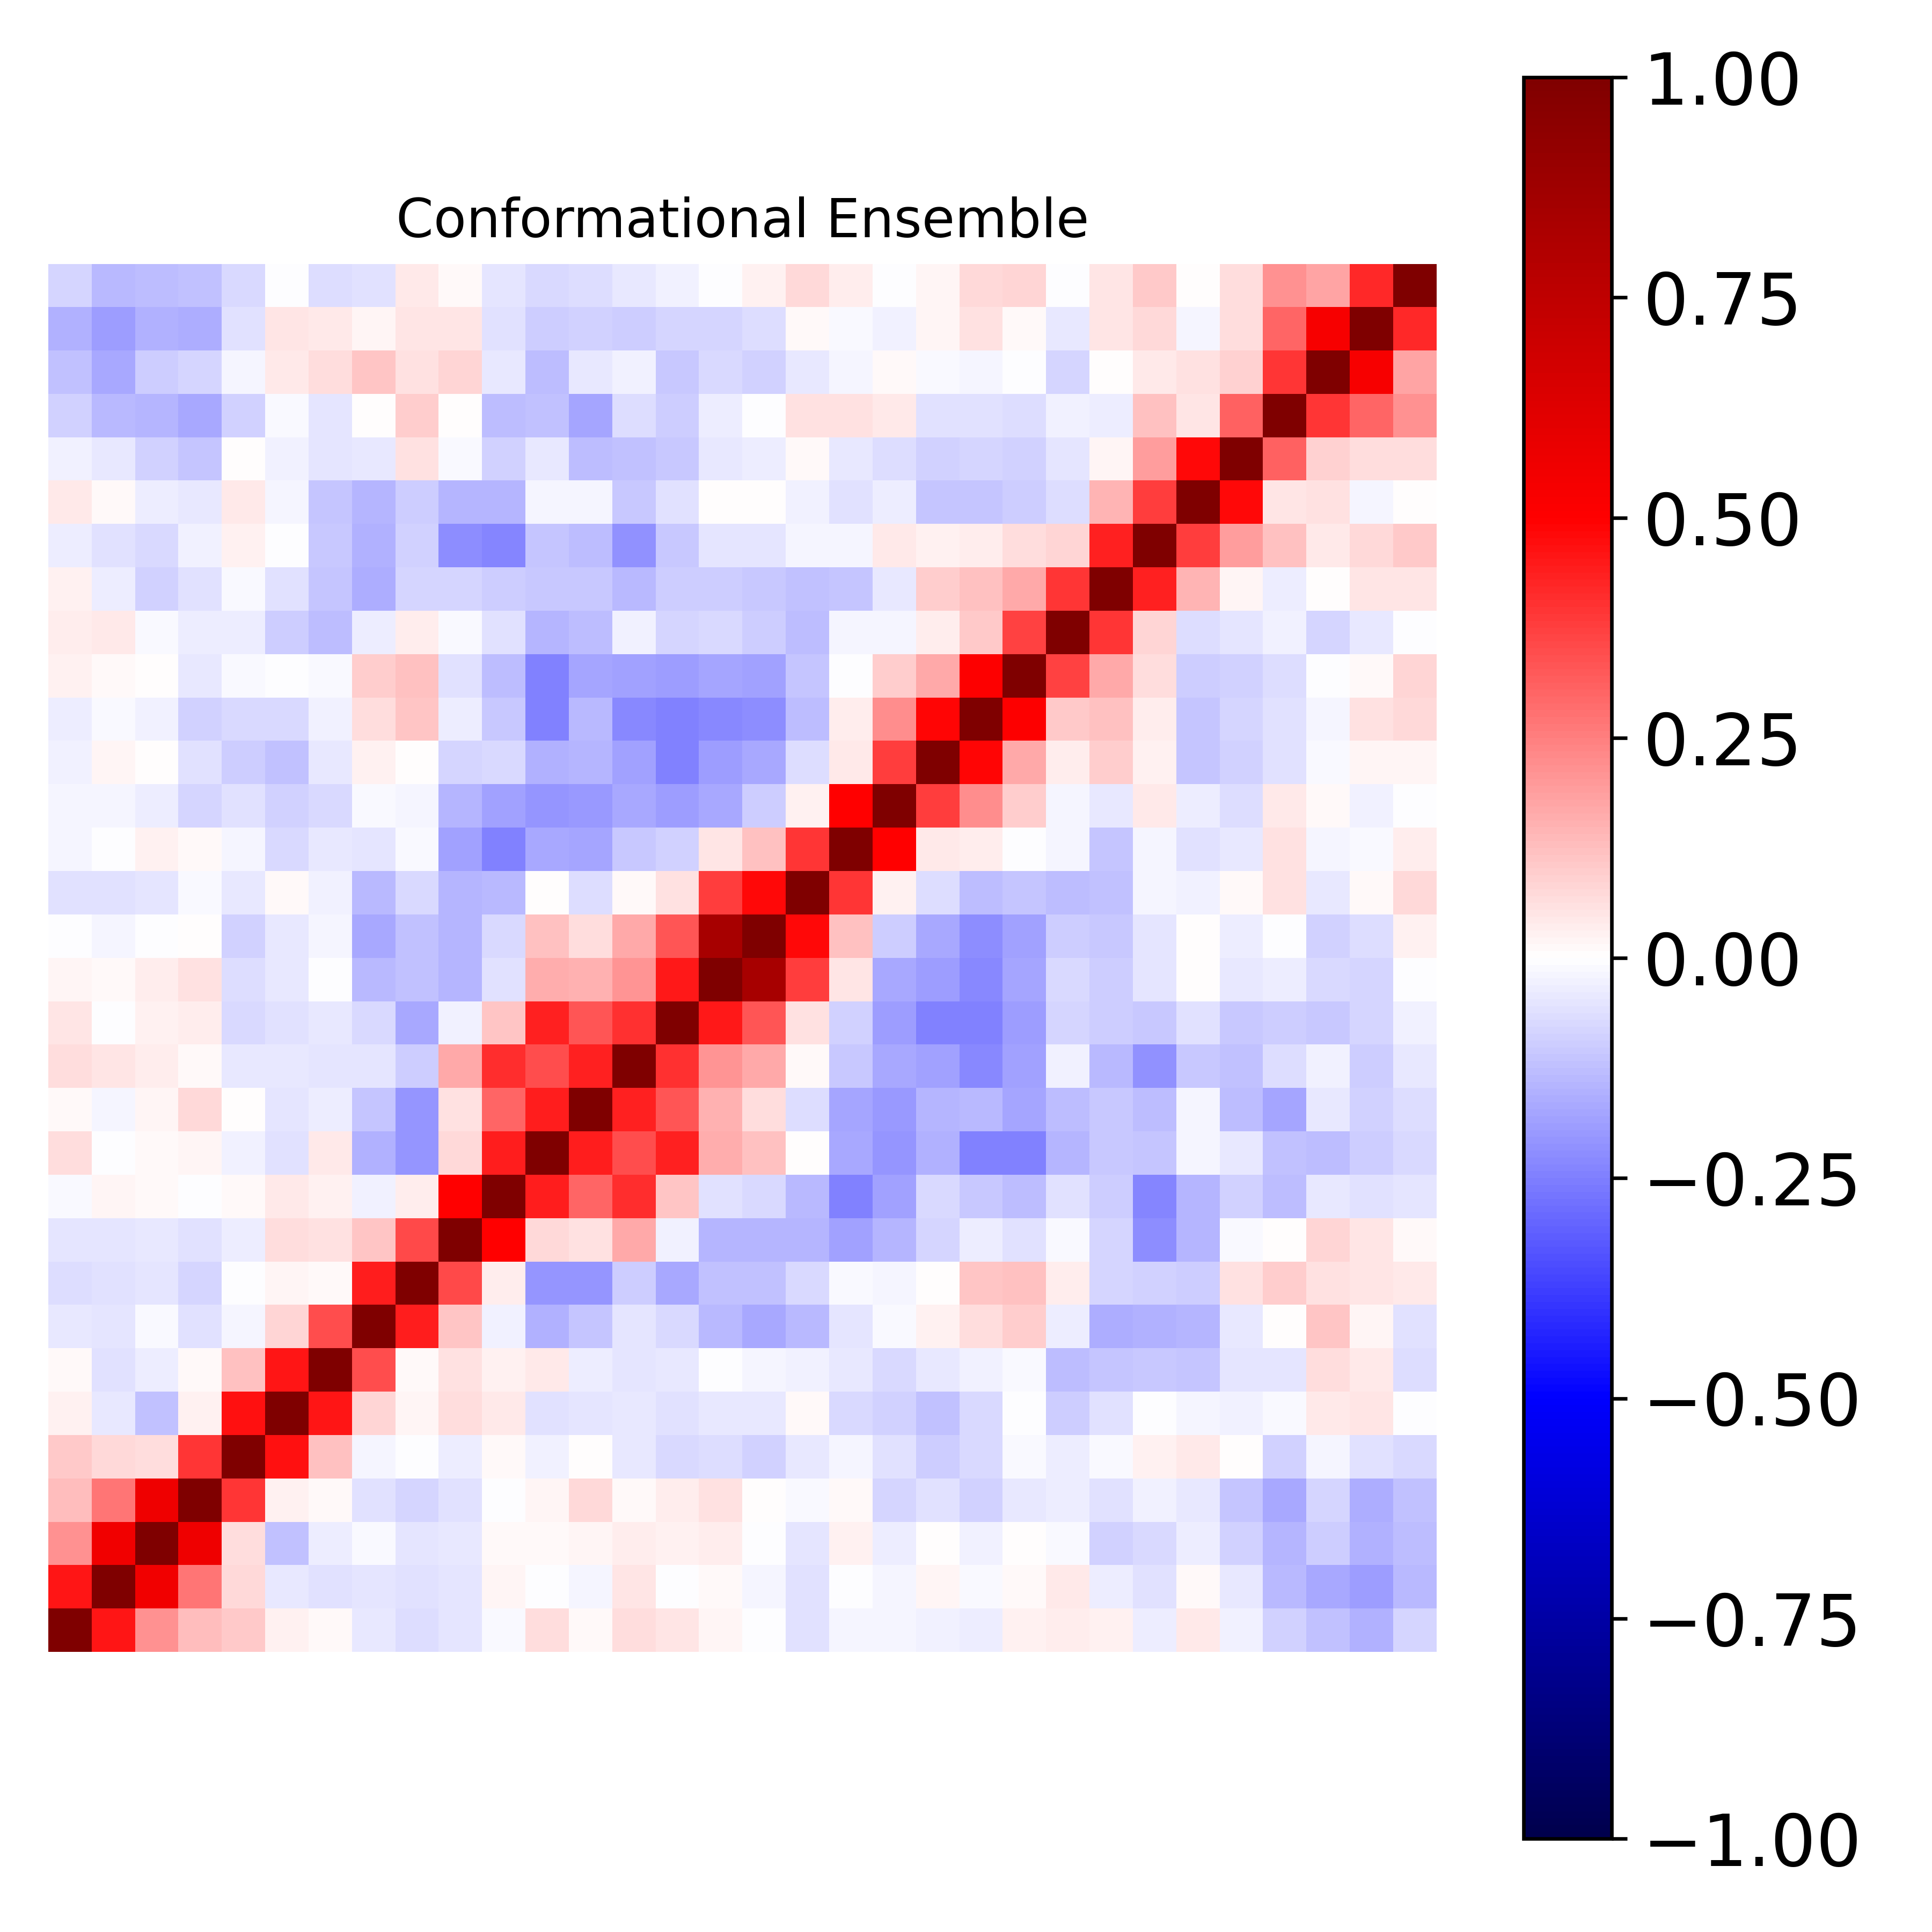

Source data for this figure (header and first rows):
1.000000000000000000e+00, 4.537789348799643463e-01, 2.162029942707168473e-01, 1.308494544429393558e-01, 1.019056626964745527e-01, 2.982446350333784954e-02, 8.340192853904207504e-03, -3.927559163095559885e-02, -6.642424692243564799e-02, -5.193156081482408482e-02, -8.038619387304981809e-03, 6.691740406202982550e-02, 1.401531295434523677e-02, 6.303530160827194861e-02, 5.333328432718484335e-02, 1.814942600339732037e-02, -8.747845863207215529e-04, -6.013532325597335110e-02, -1.838989617300156032e-02, -1.563731894555398308e-02, -2.591112792535146814e-02, -3.657864611352213552e-02, 2.491873724624847977e-02, 3.737962038753988442e-02
4.537789348799643463e-01, 1.000000000000000000e+00, 5.513261201629592323e-01, 2.695221212782734077e-01, 7.191047024345298411e-02, -4.608058465011405369e-02, -5.799136657028789582e-02, -4.996625848309780432e-02, -5.711582743662930312e-02, -5.050436173351805641e-02, 1.917920142651361598e-02, -5.834002919516286488e-04, -1.702064405116176724e-02, 5.293559599055639581e-02, -1.842874629427829940e-03, 9.825753070676915280e-03, -1.839114719238006332e-02, -5.638606688260588279e-02, -3.003847159115332049e-03, -1.733208469719780404e-02, 2.050822623214121343e-02, -1.401813765020585266e-02, 8.592361425071788281e-03, 4.148547414462105259e-02
2.162029942707168473e-01, 5.513261201629592323e-01, 1.000000000000000000e+00, 5.614735340899634775e-01, 7.008360233179636301e-02, -1.191810621290079336e-01, -3.804091013717142422e-02, -9.231254894575888562e-03, -5.036937454060303604e-02, -4.626474670165146158e-02, 1.346317588394462840e-02, 9.284829296940888196e-03, 1.992567939209883426e-02, 3.752421815781002007e-02, 2.870616111815007740e-02, 3.606400397497527832e-02, -3.676094793780702603e-03, -5.203196438309234950e-02, 2.632964045553531918e-02, -3.836162512610855058e-02, 3.474518160663031714e-03, -2.631430196900432644e-02, 5.189333418060986837e-04, -1.263259578513278511e-02
1.308494544429393558e-01, 2.695221212782734077e-01, 5.614735340899634775e-01, 1.000000000000000000e+00, 3.940620482462141028e-01, 2.823124125687026531e-02, 1.201807970501015017e-02, -6.237916604868400799e-02, -7.843296302435348588e-02, -6.216939013040530954e-02, -3.639429444829580737e-03, 1.647075624831866036e-02, 7.582966840350033322e-02, 1.510099321190399788e-02, 3.237739407840926203e-02, 5.557840224374405863e-02, 6.167485073662517386e-03, -1.443437078936204467e-02, 1.041933697576983772e-02, -8.267444337102486385e-02, -5.792808972969615278e-02, -8.912343514809620282e-02, -4.602387835248507308e-02, -3.721835360088879968e-02
1.019056626964745527e-01, 7.191047024345298411e-02, 7.008360233179636301e-02, 3.940620482462141028e-01, 1.000000000000000000e+00, 4.633886494162777203e-01, 1.219678381787351051e-01, -1.961347309079525258e-02, -2.132264388979962424e-03, -3.414787161146664446e-02, 8.790551189684794528e-03, -2.409892479622490272e-02, 2.993982804002875628e-03, -4.384910650894491280e-02, -7.795363434567627314e-02, -6.930230952744086126e-02, -9.123163338435225089e-02, -4.127321476387720706e-02, -1.890477766139021798e-02, -5.970377623178781817e-02, -9.466460704610600574e-02, -7.334338691930647469e-02, -1.538990085146793932e-02, -3.466022618166388763e-02
2.982446350333784954e-02, -4.608058465011405369e-02, -1.191810621290079336e-01, 2.823124125687026531e-02, 4.633886494162777203e-01, 1.000000000000000000e+00, 4.537487625731312368e-01, 8.341137886951199842e-02, 1.854234630093640548e-02, 6.452519629649652866e-02, 4.526675832123804727e-02, -5.496656434538820662e-02, -5.224096798724642970e-02, -4.047889133641918713e-02, -5.812662355531483804e-02, -4.543910902184602335e-02, -4.563671537490327640e-02, 8.827501274494361019e-03, -7.267049249436316471e-02, -8.655817775202831466e-02, -1.175378060085986998e-01, -7.306895813302216602e-02, -1.249004878202564662e-03, -9.510704446278994695e-02
8.340192853904207504e-03, -5.799136657028789582e-02, -3.804091013717142422e-02, 1.201807970501015017e-02, 1.219678381787351051e-01, 4.537487625731312368e-01, 1.000000000000000000e+00, 3.448016739392926744e-01, 9.149224417922357383e-03, 5.889754613870246125e-02, 2.574197840454777245e-02, 4.039804379900623077e-02, -3.630570317052403406e-02, -5.406110575575034244e-02, -4.020665767358554826e-02, -3.157839675747680860e-03, -1.586355104518247239e-02, -2.706675179667678011e-02, -4.051900541842822639e-02, -7.459355259577045427e-02, -4.493961477967086532e-02, -2.846213131391803555e-02, -8.476482506373773235e-03, -1.261244879569065613e-01
-3.927559163095559885e-02, -4.996625848309780432e-02, -9.231254894575888562e-03, -6.237916604868400799e-02, -1.961347309079525258e-02, 8.341137886951199842e-02, 3.448016739392926744e-01, 1.000000000000000000e+00, 4.399789271353138354e-01, 1.102124826398003660e-01, -3.003918683482841717e-02, -1.535331031848585770e-01, -1.122012616243222433e-01, -5.153443785950641981e-02, -7.687694862225202819e-02, -1.404167084280566746e-01, -1.703398333884274807e-01, -1.353287083533611657e-01, -5.460793907216027199e-02, -1.182566280827582368e-02, 2.472080078321468866e-02, 6.304926301104044062e-02, 9.537184083028207859e-02, -3.820679493207538441e-02
-6.642424692243564799e-02, -5.711582743662930312e-02, -5.036937454060303604e-02, -7.843296302435348588e-02, -2.132264388979962424e-03, 1.854234630093640548e-02, 9.149224417922357383e-03, 4.399789271353138354e-01, 1.000000000000000000e+00, 3.535442087427178581e-01, 3.530790348605260254e-02, -2.098250657908951600e-01, -2.103914026438925555e-01, -9.788582219790670225e-02, -1.692215830794115417e-01, -1.236710655315993168e-01, -1.190806236344716940e-01, -7.715307645813032633e-02, -1.052860436675692388e-02, -1.872479546304083725e-02, 4.437138886577767991e-03, 1.109760925042108104e-01, 1.234303058850697993e-01, 3.479805744104152304e-02
-5.193156081482408482e-02, -5.050436173351805641e-02, -4.626474670165146158e-02, -6.216939013040530954e-02, -3.414787161146664446e-02, 6.452519629649652866e-02, 5.889754613870246125e-02, 1.102124826398003660e-01, 3.535442087427178581e-01, 1.000000000000000000e+00, 4.936663710027903162e-01, 7.540387458600308901e-02, 6.126458082879757822e-02, 1.695422614047877585e-01, -2.371617965102644499e-02, -1.471004494033277543e-01, -1.471599148477321928e-01, -1.458587435884129702e-01, -1.861542094368434097e-01, -1.427644149353666791e-01, -8.046943609652529306e-02, -3.613360864960823982e-02, -5.691845329803493780e-02, -1.366992044455485160e-02
-8.038619387304981809e-03, 1.917920142651361598e-02, 1.346317588394462840e-02, -3.639429444829580737e-03, 8.790551189684794528e-03, 4.526675832123804727e-02, 2.574197840454777245e-02, -3.003918683482841717e-02, 3.530790348605260254e-02, 4.936663710027903162e-01, 1.000000000000000000e+00, 4.433052832408696520e-01, 2.988457246626160524e-01, 4.075719085914759066e-01, 1.137132366113995652e-01, -5.903675226952487948e-02, -7.506973709407131767e-02, -1.345649012350199070e-01, -2.461742457117338245e-01, -1.823780484375905064e-01, -7.769459257214485215e-02, -1.050273450336876996e-01, -1.294404730996961683e-01, -5.735525896936177065e-02
6.691740406202982550e-02, -5.834002919516286488e-04, 9.284829296940888196e-03, 1.647075624831866036e-02, -2.409892479622490272e-02, -5.496656434538820662e-02, 4.039804379900623077e-02, -1.535331031848585770e-01, -2.098250657908951600e-01, 7.540387458600308901e-02, 4.433052832408696520e-01, 1.000000000000000000e+00, 4.411399299545572528e-01, 3.506873601886015823e-01, 4.368100761181783476e-01, 1.612519377470859050e-01, 1.208069256427349997e-01, 4.000267355152458716e-03, -1.661321451824553930e-01, -2.036148835476443153e-01, -1.493221705540134503e-01, -2.481059664367869233e-01, -2.493991554898994378e-01, -1.418379901015089095e-01
1.401531295434523677e-02, -1.702064405116176724e-02, 1.992567939209883426e-02, 7.582966840350033322e-02, 2.993982804002875628e-03, -5.224096798724642970e-02, -3.630570317052403406e-02, -1.122012616243222433e-01, -2.103914026438925555e-01, 6.126458082879757822e-02, 2.988457246626160524e-01, 4.411399299545572528e-01, 1.000000000000000000e+00, 4.311729056402809901e-01, 3.311228472964122260e-01, 1.523981640214203404e-01, 6.580951339429202962e-02, -6.440045438913609421e-02, -1.786958321286593321e-01, -2.003485347007430695e-01, -1.430405686992810843e-01, -1.338448686402051724e-01, -1.781859357757470952e-01, -1.281328824489451623e-01
6.303530160827194861e-02, 5.293559599055639581e-02, 3.752421815781002007e-02, 1.510099321190399788e-02, -4.384910650894491280e-02, -4.047889133641918713e-02, -5.406110575575034244e-02, -5.153443785950641981e-02, -9.788582219790670225e-02, 1.695422614047877585e-01, 4.075719085914759066e-01, 3.506873601886015823e-01, 4.311729056402809901e-01, 1.000000000000000000e+00, 4.027391607405628737e-01, 2.039740418932791122e-01, 1.669947664833488776e-01, 1.431385587666140352e-02, -1.069312823982989796e-01, -1.687858078105129445e-01, -1.802522784402579570e-01, -2.318640813528141942e-01, -1.832223270588069775e-01, -3.103146859367342247e-02
5.333328432718484335e-02, -1.842874629427829940e-03, 2.870616111815007740e-02, 3.237739407840926203e-02, -7.795363434567627314e-02, -5.812662355531483804e-02, -4.020665767358554826e-02, -7.687694862225202819e-02, -1.692215830794115417e-01, -2.371617965102644499e-02, 1.137132366113995652e-01, 4.368100761181783476e-01, 3.311228472964122260e-01, 4.027391607405628737e-01, 1.000000000000000000e+00, 4.490372483236259593e-01, 3.323836597579747365e-01, 6.241839487044329587e-02, -8.691404963872709222e-02, -1.933354476061039939e-01, -2.477735903810265872e-01, -2.483000457436569941e-01, -1.921403899429772466e-01, -7.969171147947802514e-02
1.814942600339732037e-02, 9.825753070676915280e-03, 3.606400397497527832e-02, 5.557840224374405863e-02, -6.930230952744086126e-02, -4.543910902184602335e-02, -3.157839675747680860e-03, -1.404167084280566746e-01, -1.236710655315993168e-01, -1.471004494033277543e-01, -5.903675226952487948e-02, 1.612519377470859050e-01, 1.523981640214203404e-01, 2.039740418932791122e-01, 4.490372483236259593e-01, 1.000000000000000000e+00, 8.397400271427156726e-01, 3.811923325547468822e-01, 5.261925007447586927e-02, -1.655909332769646414e-01, -1.933598552766265244e-01, -2.274436039126638831e-01, -1.738933097052674792e-01, -7.256323548552814917e-02
-8.747845863207215529e-04, -1.839114719238006332e-02, -3.676094793780702603e-03, 6.167485073662517386e-03, -9.123163338435225089e-02, -4.563671537490327640e-02, -1.586355104518247239e-02, -1.703398333884274807e-01, -1.190806236344716940e-01, -1.471599148477321928e-01, -7.506973709407131767e-02, 1.208069256427349997e-01, 6.580951339429202962e-02, 1.669947664833488776e-01, 3.323836597579747365e-01, 8.397400271427156726e-01, 1.000000000000000000e+00, 4.795757650909464043e-01, 1.192522914070610340e-01, -9.808683369065539226e-02, -1.661395782856337766e-01, -2.212840199652194306e-01, -1.849922846279317135e-01, -9.898558580598018630e-02
-6.013532325597335110e-02, -5.638606688260588279e-02, -5.203196438309234950e-02, -1.443437078936204467e-02, -4.127321476387720706e-02, 8.827501274494361019e-03, -2.706675179667678011e-02, -1.353287083533611657e-01, -7.715307645813032633e-02, -1.458587435884129702e-01, -1.345649012350199070e-01, 4.000267355152458716e-03, -6.440045438913609421e-02, 1.431385587666140352e-02, 6.241839487044329587e-02, 3.811923325547468822e-01, 4.795757650909464043e-01, 1.000000000000000000e+00, 3.906252716011839321e-01, 2.640441328944397037e-02, -7.000978613474567736e-02, -1.271814120354141098e-01, -1.145175153563968290e-01, -1.326330885472422616e-01
-1.838989617300156032e-02, -3.003847159115332049e-03, 2.632964045553531918e-02, 1.041933697576983772e-02, -1.890477766139021798e-02, -7.267049249436316471e-02, -4.051900541842822639e-02, -5.460793907216027199e-02, -1.052860436675692388e-02, -1.861542094368434097e-01, -2.461742457117338245e-01, -1.661321451824553930e-01, -1.786958321286593321e-01, -1.069312823982989796e-01, -8.691404963872709222e-02, 5.261925007447586927e-02, 1.192522914070610340e-01, 3.906252716011839321e-01, 1.000000000000000000e+00, 4.950016255365360940e-01, 4.380609949478923848e-02, 3.149852990680925696e-02, -6.436807135134985786e-03, -2.066262040075645193e-02
-1.563731894555398308e-02, -1.733208469719780404e-02, -3.836162512610855058e-02, -8.267444337102486385e-02, -5.970377623178781817e-02, -8.655817775202831466e-02, -7.459355259577045427e-02, -1.182566280827582368e-02, -1.872479546304083725e-02, -1.427644149353666791e-01, -1.823780484375905064e-01, -2.036148835476443153e-01, -2.003485347007430695e-01, -1.687858078105129445e-01, -1.933354476061039939e-01, -1.655909332769646414e-01, -9.808683369065539226e-02, 2.640441328944397037e-02, 4.950016255365360940e-01, 1.000000000000000000e+00, 3.824249513280780222e-01, 2.224376259557333257e-01, 1.008028328141304109e-01, -2.334842544905407422e-02
-2.591112792535146814e-02, 2.050822623214121343e-02, 3.474518160663031714e-03, -5.792808972969615278e-02, -9.466460704610600574e-02, -1.175378060085986998e-01, -4.493961477967086532e-02, 2.472080078321468866e-02, 4.437138886577767991e-03, -8.046943609652529306e-02, -7.769459257214485215e-02, -1.493221705540134503e-01, -1.430405686992810843e-01, -1.802522784402579570e-01, -2.477735903810265872e-01, -1.933598552766265244e-01, -1.661395782856337766e-01, -7.000978613474567736e-02, 4.380609949478923848e-02, 3.824249513280780222e-01, 1.000000000000000000e+00, 4.849696185163157036e-01, 1.716945247628818005e-01, 3.765327257304733333e-02
-3.657864611352213552e-02, -1.401813765020585266e-02, -2.631430196900432644e-02, -8.912343514809620282e-02, -7.334338691930647469e-02, -7.306895813302216602e-02, -2.846213131391803555e-02, 6.304926301104044062e-02, 1.109760925042108104e-01, -3.613360864960823982e-02, -1.050273450336876996e-01, -2.481059664367869233e-01, -1.338448686402051724e-01, -2.318640813528141942e-01, -2.483000457436569941e-01, -2.274436039126638831e-01, -2.212840199652194306e-01, -1.271814120354141098e-01, 3.149852990680925696e-02, 2.224376259557333257e-01, 4.849696185163157036e-01, 1.000000000000000000e+00, 5.027462743584238947e-01, 1.064620311291891719e-01
2.491873724624847977e-02, 8.592361425071788281e-03, 5.189333418060986837e-04, -4.602387835248507308e-02, -1.538990085146793932e-02, -1.249004878202564662e-03, -8.476482506373773235e-03, 9.537184083028207859e-02, 1.234303058850697993e-01, -5.691845329803493780e-02, -1.294404730996961683e-01, -2.493991554898994378e-01, -1.781859357757470952e-01, -1.832223270588069775e-01, -1.921403899429772466e-01, -1.738933097052674792e-01, -1.849922846279317135e-01, -1.145175153563968290e-01, -6.436807135134985786e-03, 1.008028328141304109e-01, 1.716945247628818005e-01, 5.027462743584238947e-01, 1.000000000000000000e+00, 3.702882289369314184e-01
3.737962038753988442e-02, 4.148547414462105259e-02, -1.263259578513278511e-02, -3.721835360088879968e-02, -3.466022618166388763e-02, -9.510704446278994695e-02, -1.261244879569065613e-01, -3.820679493207538441e-02, 3.479805744104152304e-02, -1.366992044455485160e-02, -5.735525896936177065e-02, -1.418379901015089095e-01, -1.281328824489451623e-01, -3.103146859367342247e-02, -7.969171147947802514e-02, -7.256323548552814917e-02, -9.898558580598018630e-02, -1.326330885472422616e-01, -2.066262040075645193e-02, -2.334842544905407422e-02, 3.765327257304733333e-02, 1.064620311291891719e-01, 3.702882289369314184e-01, 1.000000000000000000e+00
2.350799228039629832e-02, -3.181588433259149168e-02, -8.646775790458155475e-02, -5.840039892848618991e-02, -1.390530262321814335e-02, -5.856431935134371464e-02, -1.142228292998364453e-01, -1.577313769972482072e-01, -8.583738330973227082e-02, -8.281879401024069831e-02, -9.772292819475063286e-02, -1.052048725622353464e-01, -1.071137955316532470e-01, -1.349269546848096690e-01, -1.014687346604042223e-01, -9.792469491030383888e-02, -1.056071026448751754e-01, -1.245868625169490457e-01, -1.102124636639916222e-01, -4.076658426651943307e-02, 9.487028280071994890e-02, 1.221182702230331069e-01, 1.683417337965049110e-01, 3.970793496563914671e-01
-3.151774674802337861e-02, -5.707632176075004560e-02, -7.290949618013027600e-02, -2.977445399547989230e-02, 2.744677375734693933e-02, -5.626972974281373510e-03, -1.026003286407339704e-01, -1.515063425935353203e-01, -9.353551470410464974e-02, -2.241874523345068204e-01, -2.362176089977340854e-01, -1.163679092011819793e-01, -1.254575183620879608e-01, -2.147053050210410707e-01, -1.039548215909308487e-01, -4.971193386964618127e-02, -5.176773005220701440e-02, -2.241537308514170504e-02, -2.039952326058500423e-02, 4.597079900595559682e-02, 2.713321996368940961e-02, 3.275311069642352496e-02, 6.277313831452654980e-02, 8.444457245391326361e-02
4.089944935135040455e-02, 7.872927761532403160e-03, -3.256810783795473230e-02, -4.156702489689780705e-02, 4.431090716044435579e-02, -2.008246819994833829e-02, -1.122195905955807732e-01, -1.407851530800449391e-01, -9.379121431968973077e-02, -1.427944349297763094e-01, -1.440226719305782721e-01, -1.617971430019755213e-02, -1.846742558737718073e-02, -1.050780528069915759e-01, -5.734960803115810024e-02, 5.719555524258163222e-03, 3.541103219251279331e-03, -2.728905056997242215e-02, -5.916018700661607177e-02, -3.193840473971672894e-02, -1.133623693799721416e-01, -1.162411768657809902e-01, -1.005591252114985679e-01, -6.400214152218379471e-02
-2.628694627245637197e-02, -4.121909280779344209e-02, -8.867425597008239679e-02, -1.121341308984736412e-01, 6.342467325465209541e-03, -2.369750043793972250e-02, -5.294517934790072405e-02, -3.943615696922207065e-02, 6.083629172392820278e-02, -1.105324118982847423e-02, -8.785769513113728113e-02, -4.633488715045099710e-02, -1.274035975728688153e-01, -1.241930233105178194e-01, -1.066419113415628117e-01, -4.333887693463835122e-02, -3.414827786175494290e-02, 1.475460123687007304e-02, -4.346533513193218123e-02, -6.592473840735797730e-02, -9.306109293295683482e-02, -8.323882224929557427e-02, -8.843037618251763099e-02, -4.890687269432485856e-02
-9.157518233753798864e-02, -1.377374381034568995e-01, -1.432229066523375838e-01, -1.708977787526646253e-01, -8.938519022238412826e-02, -7.840983891477470991e-03, -4.816231880023930101e-02, 7.780833698504297392e-04, 9.761218020519996097e-02, 4.525792168735318088e-03, -1.257184248326253528e-01, -1.218784826346052952e-01, -1.723195879274409814e-01, -6.751042965664386108e-02, -9.522362542708871780e-02, -3.577621831757348686e-02, -3.852743780467004879e-03, 5.726705635168624631e-02, 5.482645518653297967e-02, 3.932844228380626139e-02, -5.699166955737773599e-02, -5.600440831719427637e-02, -6.675117056338648880e-02, -2.500402950217665149e-02
-1.194470885266682714e-01, -1.706803754297799292e-01, -9.908120762555501504e-02, -8.180533892844385480e-02, -1.580391148989085046e-02, 4.099657128645402271e-02, 6.440723434180103957e-02, 1.119651774631928720e-01, 5.885362186880348234e-02, 8.343376528792753599e-02, -4.287413521614682338e-02, -1.324573328976836051e-01, -4.290578343117230214e-02, -2.661870795897189682e-02, -1.019563388049254254e-01, -7.222702746409215280e-02, -8.716196661577914340e-02, -4.170215486259323812e-02, -1.816313522096164867e-02, 9.184335239629430950e-03, -1.091528283024278782e-02, -1.722335937513658558e-02, -3.003476011131008590e-03, -7.823122595558715253e-02
-1.558501657127402407e-01, -1.929009705038772782e-01, -1.529872009517613263e-01, -1.629022555863048616e-01, -5.693961536605738477e-02, 4.719978931513712367e-02, 4.003141206219896359e-02, 1.738909441711818105e-02, 5.008005303583277362e-02, 5.409159283570725424e-02, -5.666906409548520818e-02, -9.524352128453730804e-02, -9.292897346939242575e-02, -9.904436855439835430e-02, -7.977205623138412804e-02, -7.957934453399417851e-02, -6.435863343263337200e-02, 7.952102299997758361e-03, -1.373114432311569981e-02, -2.527731893510186054e-02, 2.332878056320471932e-02, 5.730884455105784980e-02, 8.578412084562361123e-03, -4.629583382548691645e-02
-7.857833578675114949e-02, -1.385991862275894326e-01, -1.267833350874190690e-01, -1.196434065348854353e-01, -7.253746441146974311e-02, -3.468590726342870526e-03, -6.468900843988120708e-02, -5.854272855509439627e-02, 4.391592261618720849e-02, 1.359584446834592730e-02, -4.834125637166059031e-02, -7.047254753058272703e-02, -7.007382283278011659e-02, -4.087508547469270032e-02, -2.460782307266055555e-02, -1.497555692920444570e-03, 2.443581039874035896e-02, 7.696548555804059999e-02, 3.740776687926608557e-02, -4.927061085427045586e-03, 2.299241384878401850e-02, 7.062922220439984966e-02, 8.012928148184399191e-02, -4.990544174937622084e-03
